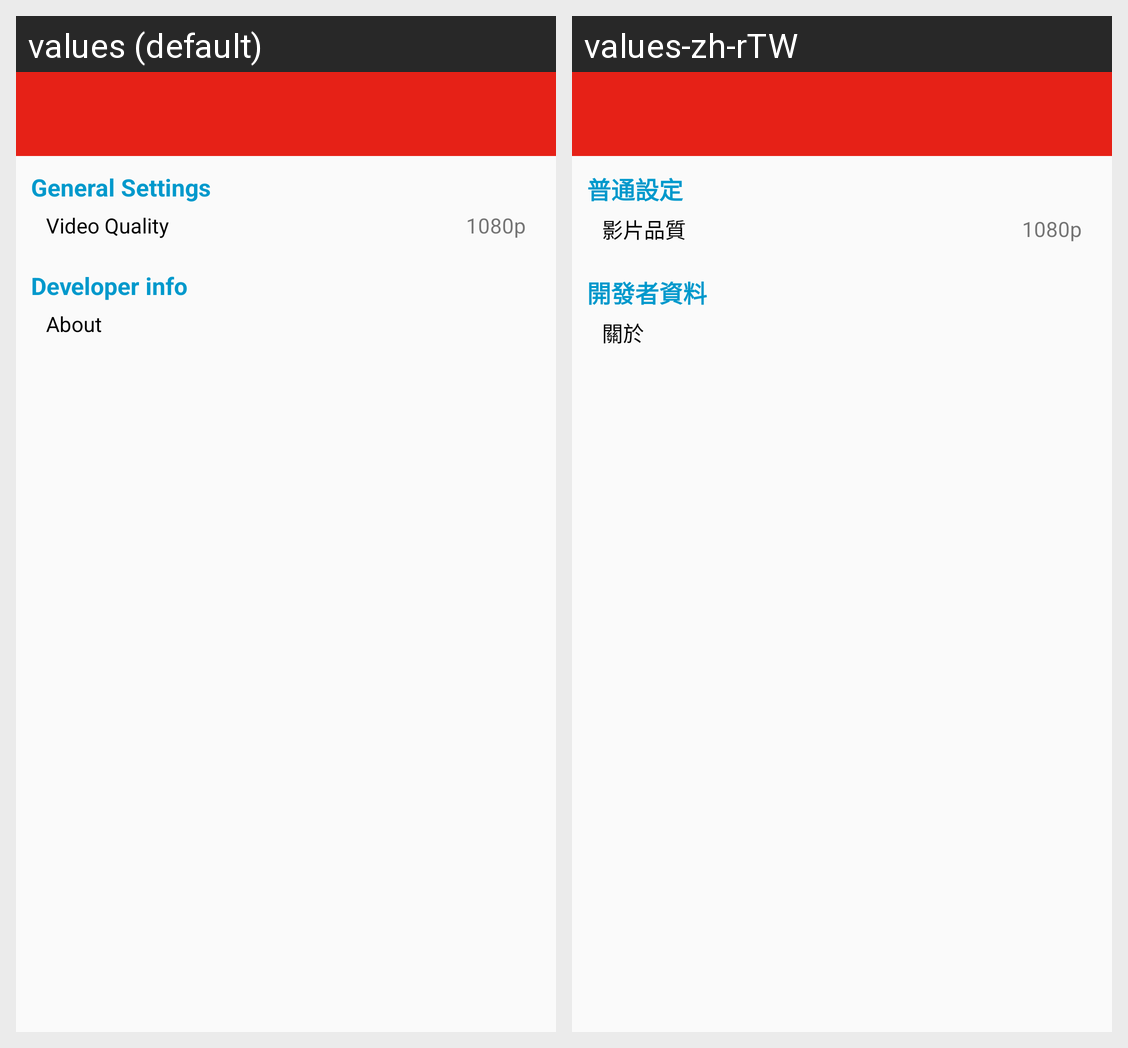

For this localized Android screen grid, give each drawn string resource with its value in every locale shown.
Android screen res/layout/activity_settings.xml rendered under 2 locales, left to right: values (default), values-zh-rTW. Device: Nexus 5 (rendered at 1080×1920; each locale shown at half size, 540×960, under a caption strip naming it); theme AppTheme.
Strings drawn on this screen, with the default value and each locale's value (text and hints the layout hard-codes, and strings that could not be matched under every locale, appear in the picture but are not listed):

general_settings
  values: General Settings
  values-zh-rTW: 普通設定

video_quality
  values: Video Quality
  values-zh-rTW: 影片品質

learn_more
  values: Developer info
  values-zh-rTW: 開發者資料

about
  values: About
  values-zh-rTW: 關於
